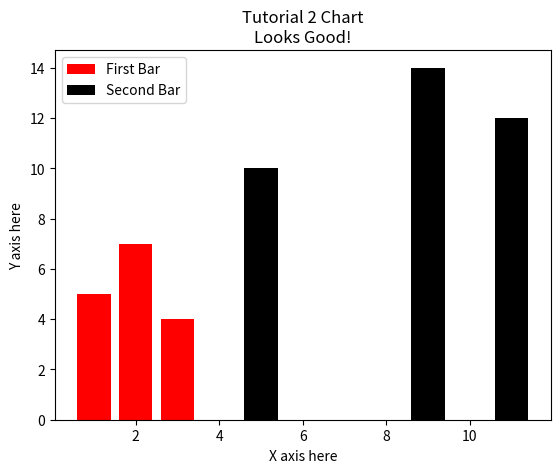

Reproduce this figure in Python.
import matplotlib.pyplot as plt

x = [1,2,3]
y = [5,7,4]

x2 = [5,9,11]
y2 = [10,14,12]

plt.bar(x, y, label='First Bar', color='red')
plt.bar(x2, y2, label='Second Bar', color='k')

plt.xlabel('X axis here')
plt.ylabel('Y axis here')
plt.title('Tutorial 2 Chart\nLooks Good!')
plt.legend()

plt.show()
